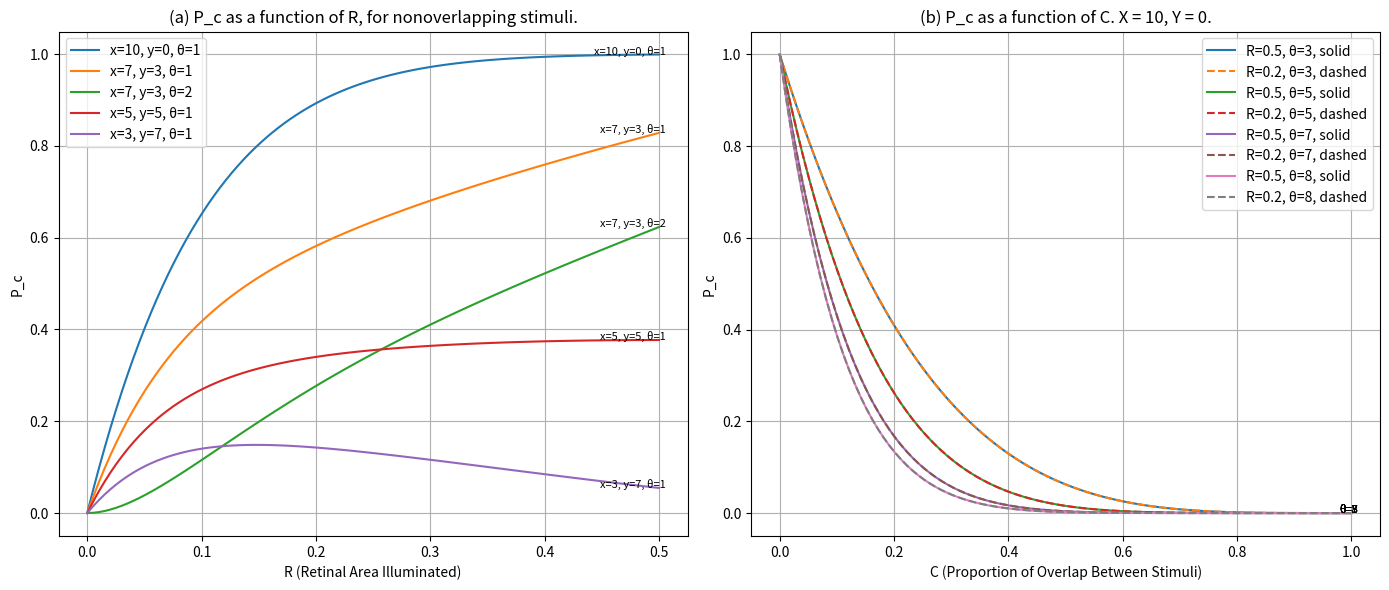

This chart was generated by the following Python code:
# How test result_2 of Perceptron is derived

import numpy as np
import matplotlib.pyplot as plt
from scipy.special import comb

# P(e,i)
def P(e, i, x, y, R):
    return comb(x, e) * (R**e) * ((1-R)**(x-e)) * comb(y, i) * (R**i) * ((1-R)**(y-i))

# P_a
def P_a(theta, x, y, R):
    P_a_value = 0
    for e in range(theta, x+1):
        for i in range(0, min(y, e-theta)+1):
            P_a_value += P(e, i, x, y, R)
    return P_a_value

# P_c
def P_c(theta, x, y, R, L, G):
    P_c_value = 0
    for e in range(theta, x+1):
        for i in range(0, min(y, e-theta)+1):
            for le in range(0, e+1):
                for li in range(0, i+1):
                    for ge in range(0, x-e+1):
                        for gi in range(0, y-i+1):
                            if e - i - le + li + ge - gi >= theta:
                                P_c_value += (P(e, i, x, y, R) *
                                              comb(e, le) * (L**le) * ((1-L)**(e-le)) *
                                              comb(i, li) * (L**li) * ((1-L)**(i-li)) *
                                              comb(x-e, ge) * (G**ge) * ((1-G)**(x-e-ge)) *
                                              comb(y-i, gi) * (G**gi) * ((1-G)**(y-i-gi)))
    return P_c_value

# Figure 1

fig, axs = plt.subplots(1, 2, figsize=(14, 6))
R_values = np.linspace(0, 0.5, 100)
combinations = [(10, 0, 1), (7, 3, 1), (7, 3, 2), (5, 5, 1), (3, 7, 1)]

for x, y, theta in combinations:
    P_c_values = [P_a(theta, x, y, R) for R in R_values]
    axs[0].plot(R_values, P_c_values, label=f'x={x}, y={y}, θ={theta}')
    axs[0].annotate(f'x={x}, y={y}, θ={theta}', xy=(R_values[-1], P_c_values[-1]), xytext=(5, 0), textcoords='offset points', ha='right', fontsize=8)

axs[0].set_xlabel('R (Retinal Area Illuminated)')
axs[0].set_ylabel('P_c')
axs[0].set_title('(a) P_c as a function of R, for nonoverlapping stimuli.')
axs[0].legend()
axs[0].grid(True)

# Figure 2
C_values = np.linspace(0, 1, 100)
theta_values = [3, 5, 7, 8]

for theta in theta_values:
    for R in [0.5, 0.2]:
        P_c_values = [(1 - L) * (1 - G)**theta for L, G in zip(C_values, C_values)]
        axs[1].plot(C_values, P_c_values, label=f'R={R}, θ={theta}, {"solid" if R == 0.5 else "dashed"}', linestyle='-' if R == 0.5 else '--')
        axs[1].annotate(f'θ={theta}', xy=(C_values[-1], P_c_values[-1]), xytext=(5, 0), textcoords='offset points', ha='right', fontsize=8)

axs[1].set_xlabel('C (Proportion of Overlap Between Stimuli)')
axs[1].set_ylabel('P_c')
axs[1].set_title('(b) P_c as a function of C. X = 10, Y = 0.')
axs[1].legend()
axs[1].grid(True)

plt.tight_layout()
plt.show()